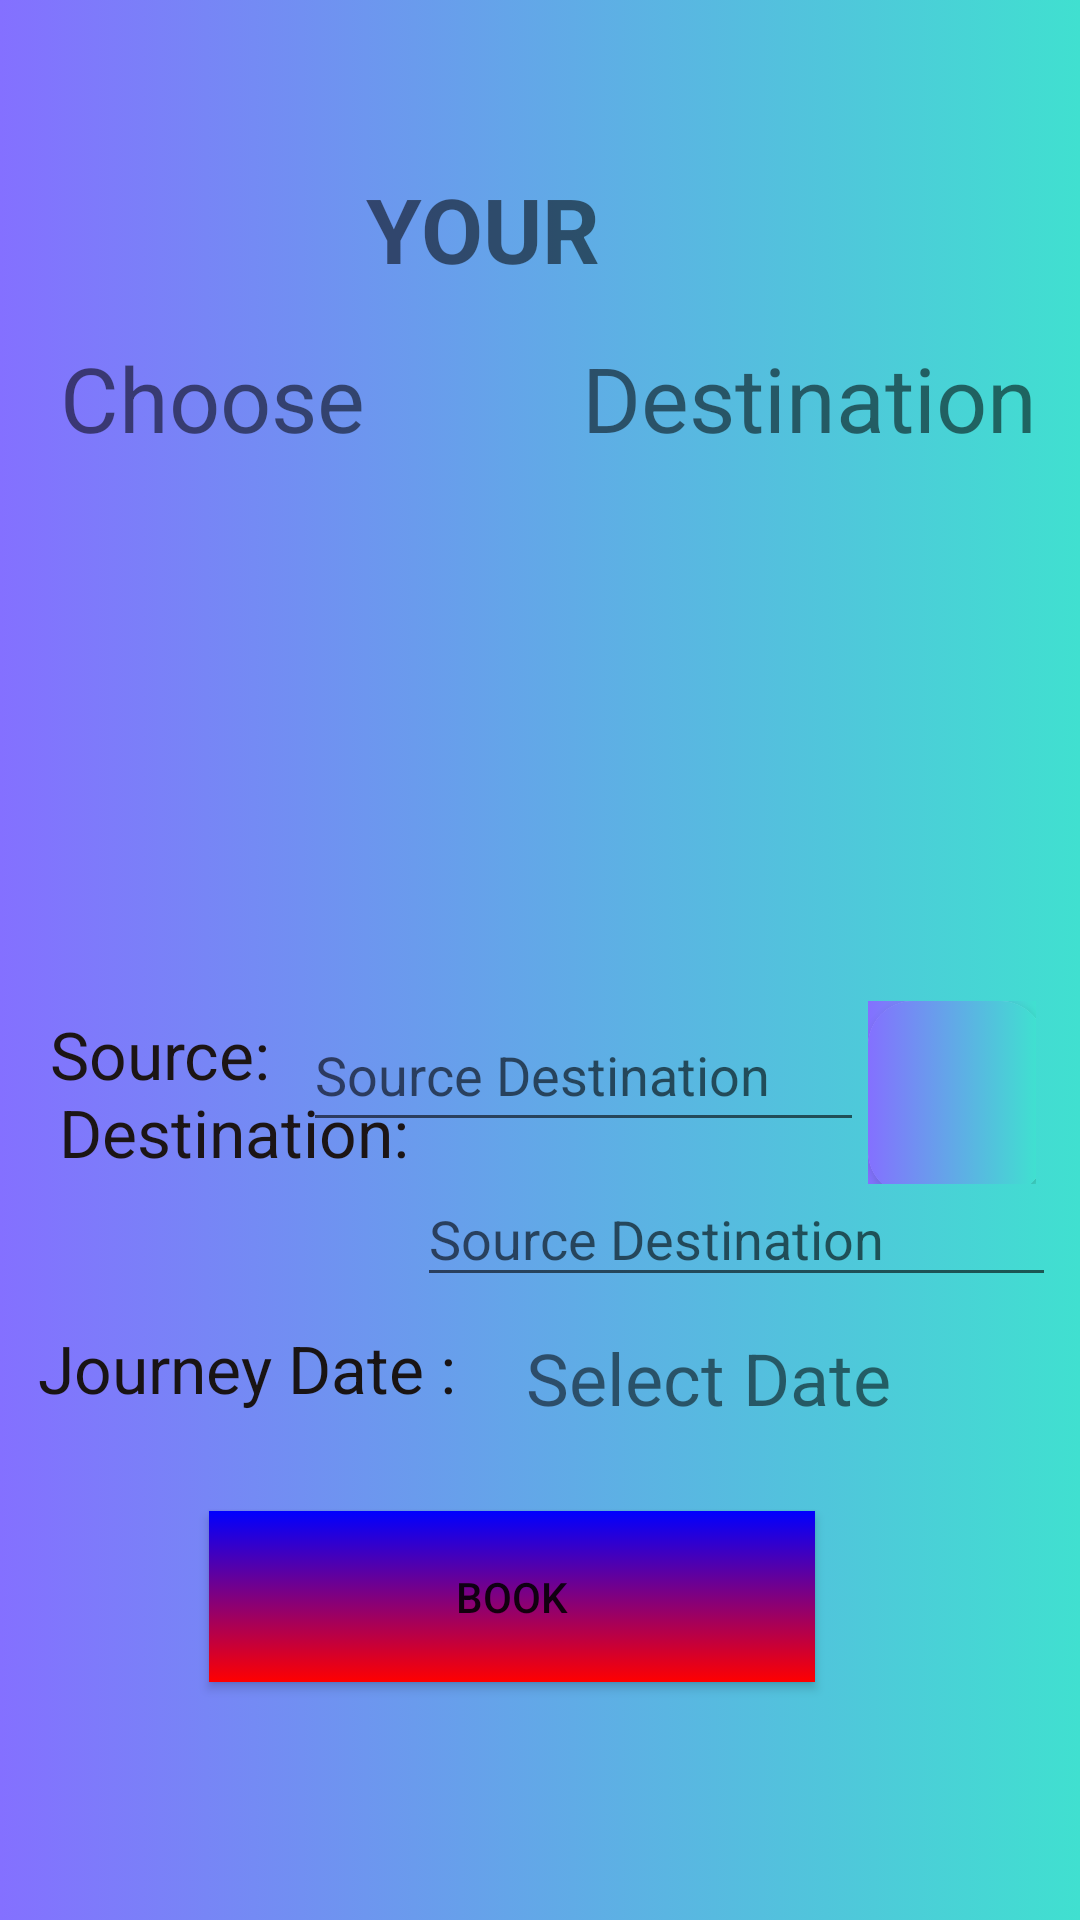

This screen was rendered from an Android layout file. Write that file and the resources it references.
<!-- AndroidManifest.xml: application theme Theme.TravelNest -->
<!-- res/layout/activity_place.xml -->
<?xml version="1.0" encoding="utf-8"?>
<androidx.constraintlayout.widget.ConstraintLayout
    xmlns:android="http://schemas.android.com/apk/res/android"
    xmlns:app="http://schemas.android.com/apk/res-auto"
    xmlns:tools="http://schemas.android.com/tools"
    android:id="@+id/crd_View2"
    android:layout_width="match_parent"
    android:layout_height="match_parent"
    android:layout_centerHorizontal="true"
    android:background="@drawable/gradient1"
    tools:context=".Place">

    <LinearLayout
        android:id="@+id/linearLayout3"
        android:layout_width="56dp"
        android:layout_height="61dp"
        android:background="@drawable/gradient1"
        android:orientation="horizontal"
        app:layout_constraintBottom_toBottomOf="parent"
        app:layout_constraintEnd_toEndOf="parent"
        app:layout_constraintHorizontal_bias="0.952"
        app:layout_constraintStart_toStartOf="parent"
        app:layout_constraintTop_toTopOf="parent"
        app:layout_constraintVertical_bias="0.576">

        <androidx.cardview.widget.CardView
            android:id="@+id/crd_loc"
            android:layout_width="59dp"
            android:layout_height="65dp"
            android:background="@drawable/gradient1"
            app:cardCornerRadius="15dp">

            <RelativeLayout
                android:layout_width="57dp"
                android:layout_height="64dp"
                android:background="@drawable/gradient1">

            </RelativeLayout>

            <ImageView
                android:id="@+id/imageView3"
                android:layout_width="56dp"
                android:layout_height="63dp"
                android:background="@drawable/gradient1"
                app:srcCompat="@drawable/location" />
        </androidx.cardview.widget.CardView>
    </LinearLayout>

    <TextView
        android:id="@+id/textView"
        android:layout_width="104dp"
        android:layout_height="36dp"
        android:fontFamily="sans-serif"
        android:gravity="center"
        android:text="Source:"
        android:textColor="#1C1515"
        android:textSize="22sp"
        app:layout_constraintBottom_toBottomOf="parent"
        app:layout_constraintEnd_toEndOf="parent"
        app:layout_constraintHorizontal_bias="0.005"
        app:layout_constraintStart_toStartOf="parent"
        app:layout_constraintTop_toTopOf="parent"
        app:layout_constraintVertical_bias="0.552" />

    <TextView
        android:id="@+id/textView2"
        android:layout_width="130dp"
        android:layout_height="45dp"
        android:layout_marginBottom="240dp"
        android:fontFamily="sans-serif"
        android:gravity="center"
        android:text="Destination:"
        android:textColor="#1C1515"
        android:textSize="22sp"
        app:layout_constraintBottom_toBottomOf="parent"
        app:layout_constraintEnd_toEndOf="parent"
        app:layout_constraintHorizontal_bias="0.056"
        app:layout_constraintStart_toStartOf="parent" />

    <EditText
        android:id="@+id/editTextTextPersonName"
        android:layout_width="187dp"
        android:layout_height="48dp"
        android:ems="10"
        android:hint="Source Destination"
        android:inputType="textPersonName"
        app:layout_constraintBottom_toBottomOf="parent"
        app:layout_constraintEnd_toEndOf="parent"
        app:layout_constraintHorizontal_bias="0.584"
        app:layout_constraintStart_toStartOf="parent"
        app:layout_constraintTop_toTopOf="parent"
        app:layout_constraintVertical_bias="0.562" />

    <EditText
        android:id="@+id/editTextTextPersonName2"
        android:layout_width="213dp"
        android:layout_height="42dp"
        android:ems="10"
        android:hint="Source Destination"
        android:inputType="textPersonName"
        app:layout_constraintBottom_toBottomOf="parent"
        app:layout_constraintEnd_toEndOf="parent"
        app:layout_constraintHorizontal_bias="0.945"
        app:layout_constraintStart_toStartOf="parent"
        app:layout_constraintTop_toTopOf="parent"
        app:layout_constraintVertical_bias="0.653" />

    <TextView
        android:id="@+id/textView6"
        android:layout_width="0dp"
        android:layout_height="45dp"
        android:layout_marginStart="20dp"
        android:gravity="center"
        android:text="Choose "
        android:textSize="30dp"
        app:layout_constraintBottom_toBottomOf="parent"
        app:layout_constraintStart_toStartOf="parent"
        app:layout_constraintTop_toTopOf="parent"
        app:layout_constraintVertical_bias="0.185" />

    <TextView
        android:id="@+id/textView7"
        android:layout_width="130dp"
        android:layout_height="45dp"
        android:gravity="center"
        android:text="YOUR"
        android:textSize="30dp"
        android:textStyle="bold"
        app:layout_constraintBottom_toBottomOf="parent"
        app:layout_constraintEnd_toEndOf="parent"
        app:layout_constraintHorizontal_bias="0.416"
        app:layout_constraintStart_toStartOf="parent"
        app:layout_constraintTop_toTopOf="parent"
        app:layout_constraintVertical_bias="0.09" />

    <TextView
        android:id="@+id/textView8"
        android:layout_width="153dp"
        android:layout_height="42dp"
        android:text="Destination"
        android:textSize="30dp"
        app:layout_constraintBottom_toBottomOf="parent"
        app:layout_constraintEnd_toEndOf="parent"
        app:layout_constraintHorizontal_bias="0.937"
        app:layout_constraintStart_toStartOf="parent"
        app:layout_constraintTop_toTopOf="parent"
        app:layout_constraintVertical_bias="0.188" />

    <ImageView
        android:id="@+id/imageView4"
        android:layout_width="117dp"
        android:layout_height="103dp"
        app:layout_constraintBottom_toBottomOf="parent"
        app:layout_constraintEnd_toEndOf="parent"
        app:layout_constraintHorizontal_bias="0.445"
        app:layout_constraintStart_toStartOf="parent"
        app:layout_constraintTop_toTopOf="parent"
        app:layout_constraintVertical_bias="0.324"
        app:srcCompat="@drawable/map" />

    <Button
        android:id="@+id/btn"
        android:layout_width="202dp"
        android:layout_height="57dp"
        android:background="@drawable/gradient3"
        android:onClick="onClick"
        android:text="BOOK"
        app:layout_constraintBottom_toBottomOf="parent"
        app:layout_constraintEnd_toEndOf="parent"
        app:layout_constraintHorizontal_bias="0.44"
        app:layout_constraintStart_toStartOf="parent"
        app:layout_constraintTop_toTopOf="parent"
        app:layout_constraintVertical_bias="0.864"
        tools:ignore="OnClick" />

    <TextView
        android:id="@+id/txt_Date1"
        android:layout_width="177dp"
        android:layout_height="28dp"
        android:gravity="center"
        android:text="Select Date"
        android:textSize="24sp"
        app:layout_constraintBottom_toBottomOf="parent"
        app:layout_constraintEnd_toEndOf="parent"
        app:layout_constraintHorizontal_bias="0.807"
        app:layout_constraintStart_toStartOf="parent"
        app:layout_constraintTop_toTopOf="parent"
        app:layout_constraintVertical_bias="0.724" />

    <TextView
        android:id="@+id/text_daten"
        android:layout_width="163dp"
        android:layout_height="43dp"
        android:text="Journey Date :"
        android:textColor="#191414"
        android:textSize="22sp"
        app:layout_constraintBottom_toBottomOf="parent"
        app:layout_constraintEnd_toEndOf="parent"
        app:layout_constraintHorizontal_bias="0.064"
        app:layout_constraintStart_toStartOf="parent"
        app:layout_constraintTop_toTopOf="parent"
        app:layout_constraintVertical_bias="0.739" />

</androidx.constraintlayout.widget.ConstraintLayout>
<!-- resources referenced by this layout -->
<resources>
  <!-- drawable gradient1 (drawable) -->
  <?xml version="1.0" encoding="utf-8"?>
  <selector xmlns:android="http://schemas.android.com/apk/res/android">
      <item>
          <shape>
              <gradient
                  android:startColor="#40e0d0"
                  android:endColor="#8470ff"
                  android:type="linear"
                  android:angle="180"/>
          </shape>
      </item>
  </selector>
  <!-- drawable gradient3 (drawable) -->
  <?xml version="1.0" encoding="utf-8"?>
  <selector xmlns:android="http://schemas.android.com/apk/res/android">
      <item>
          <shape>
              <gradient
                  android:startColor="#ff0000"
                  android:endColor="#0000ff"
                  android:type="linear"
                  android:angle="90"/>
          </shape>
      </item>
  </selector>
  <style name="Theme.TravelNest" parent="Theme.MaterialComponents.DayNight.DarkActionBar">
          
          <item name="colorPrimary">@drawable/gradient1</item>
          <item name="colorPrimaryVariant">@color/teal_700</item>
          <item name="colorOnPrimary">@color/white</item>
          
          <item name="colorSecondary">@color/white</item>
          <item name="colorSecondaryVariant">@color/teal_700</item>
          <item name="colorOnSecondary">@color/black</item>
          
          <item name="android:statusBarColor" tools:targetApi="l">?attr/colorPrimaryVariant</item>
          
      </style>
  <!-- not gathered from this repository: default colours our renderer supplied (Android Studio template values) -->
  <color name="teal_700">#FF018786</color>
  <color name="black">#FF000000</color>
  <color name="white">#FFFFFFFF</color>
</resources>
